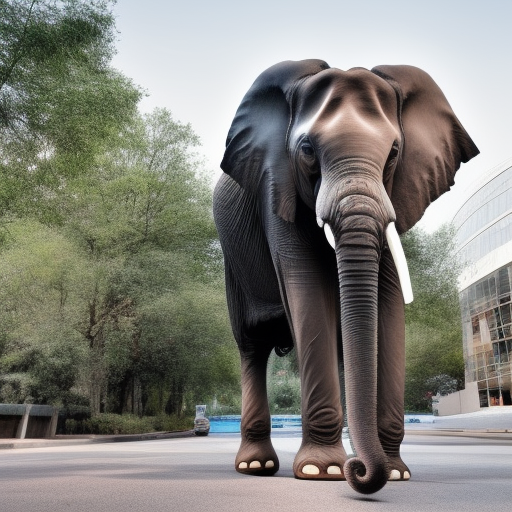
Generation parameters embedded in this image by AUTOMATIC1111 Stable Diffusion web UI or a fork of it (Forge, ...) (PNG 'parameters' text chunk):
a photo of a elephant in front of the building
Steps: 20, Sampler: Euler a, CFG scale: 7, Seed: 4000065793, Size: 512x512, Model hash: 4c86efd062, Model: model